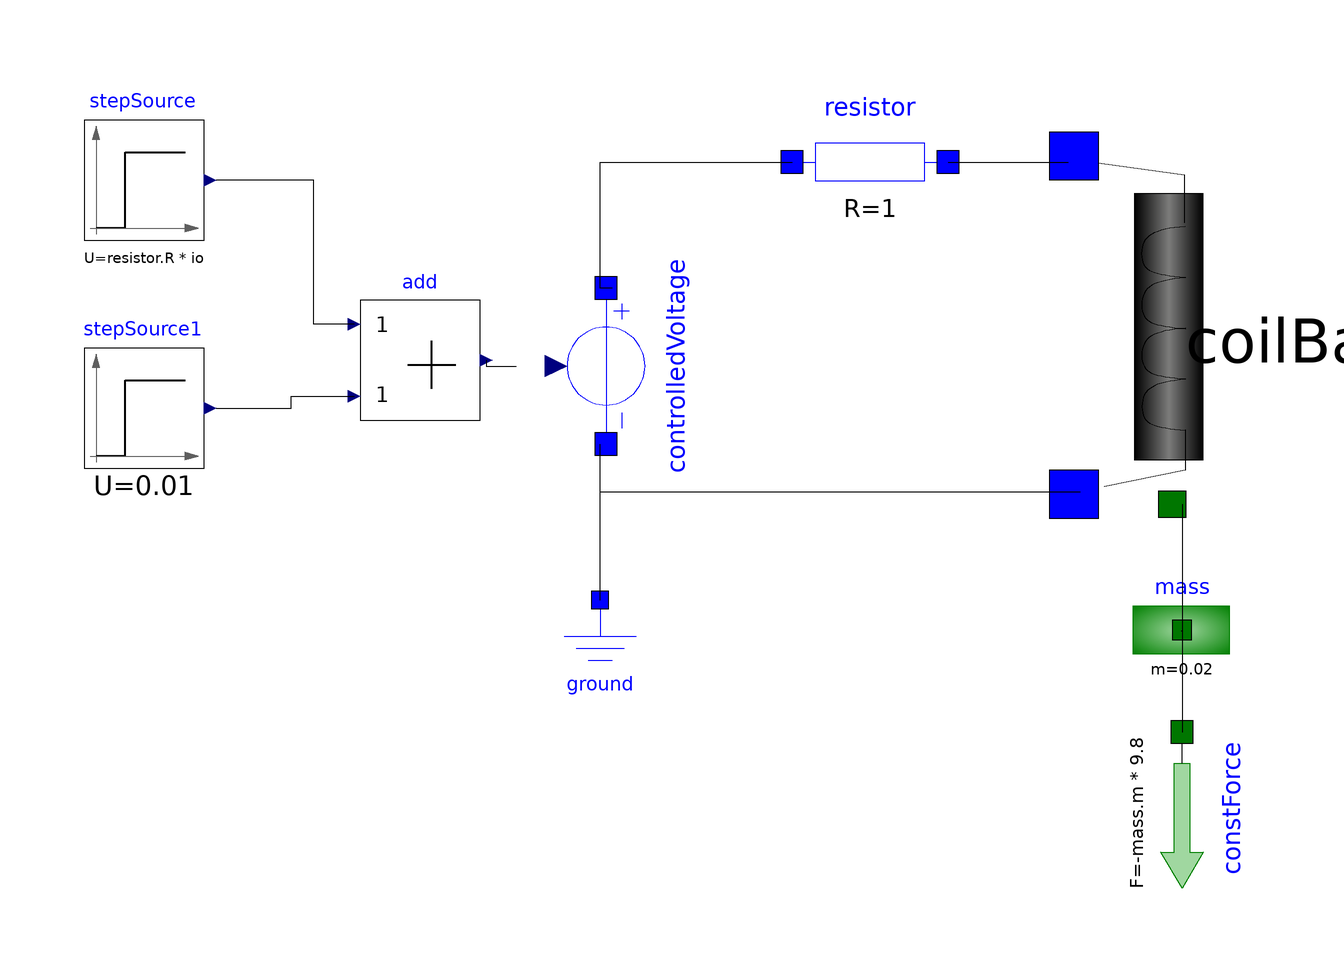

The Modelica model whose source follows is shown above as a component diagram (icons at their Placement, wires along their Line points).

model MaglevSys
    
    parameter Real g = 9.8;
    parameter Real io = sqrt((2*mass.m*g*coilBall.yo)/coilBall.Lo);
     
  
    DSFLib.Circuits.Components.Resistor resistor(R = 1) annotation(
      Placement(visible = true, transformation(origin = {-15, 71}, extent = {{-13, -13}, {13, 13}}, rotation = 0)));
    DSFLib.Mechanical.Translational.Components.Mass mass(m = 0.02, s(start = 0)) annotation(
      Placement(visible = true, transformation(origin = {37, -7}, extent = {{-11, -11}, {11, 11}}, rotation = 0)));
    DSFLib.ControlSystems.Actuators.Circuits.ModulatedVoltageSource controlledVoltage annotation(
      Placement(visible = true, transformation(origin = {-59, 37}, extent = {{-13, -13}, {13, 13}}, rotation = -90)));
    DSFLib.Circuits.Components.Ground ground annotation(
      Placement(visible = true, transformation(origin = {-60, -10}, extent = {{-10, -10}, {10, 10}}, rotation = 0)));
    DSFLib.Mechanical.Translational.Components.ConstForce constForce(F = -mass.m*9.8) annotation(
      Placement(visible = true, transformation(origin = {37, -37}, extent = {{-13, -13}, {13, 13}}, rotation = -90)));
    DSFLib.ControlSystems.Blocks.Components.StepSource stepSource(U = resistor.R*io) annotation(
      Placement(visible = true, transformation(origin = {-136, 68}, extent = {{-10, -10}, {10, 10}}, rotation = 0)));
    DSFLib.ControlSystems.Blocks.Components.Add add annotation(
      Placement(transformation(origin = {-90, 38}, extent = {{-10, -10}, {10, 10}})));
    DSFLib.ControlSystems.Blocks.Components.StepSource stepSource1(U = 0.01) annotation(
      Placement(visible = true, transformation(origin = {-136, 30}, extent = {{-10, -10}, {10, 10}}, rotation = 0)));
    TP4Bellini.CoilBall coilBall(i(start = io)) annotation(
      Placement(visible = true, transformation(origin = {19, 41}, extent = {{-31, 31}, {31, -31}}, rotation = -90)));
    
  equation
    connect(add.u1, stepSource.y) annotation(
      Line(points = {{-101, 44}, {-107.7, 44}, {-107.7, 68}, {-124, 68}}));
    connect(add.y, controlledVoltage.u) annotation(
      Line(points = {{-79, 38}, {-79, 37}, {-74, 37}}));
    connect(coilBall.n, controlledVoltage.n) annotation(
      Line(points = {{20, 16}, {-60, 16}, {-60, 24}}));
    connect(controlledVoltage.p, resistor.p) annotation(
      Line(points = {{-58, 50}, {-60, 50}, {-60, 71}, {-28, 71}}));
    connect(resistor.n, coilBall.p) annotation(
      Line(points = {{-2, 71}, {18, 71}}));
    connect(ground.p, controlledVoltage.n) annotation(
      Line(points = {{-60, -2}, {-60, 24}}));
    connect(mass.flange, constForce.flange) annotation(
      Line(points = {{36.89, -7.11}, {37, -7.11}, {37, -24}}));
    connect(coilBall.flange, mass.flange) annotation(
      Line(points = {{37, 14}, {37, -7}}));
    connect(stepSource1.y, add.u2) annotation(
      Line(points = {{-124, 30}, {-111.5, 30}, {-111.5, 32}, {-101, 32}}));
    annotation(
      Icon(graphics = {Text(origin = {-4, 0}, extent = {{-76, 52}, {76, -52}}, textString = "MaglevSys"), Rectangle(origin = {10, 2}, extent = {{-104, 40}, {104, -40}})}, coordinateSystem(extent = {{-100, -100}, {120, 100}})),
      Diagram);
  end MaglevSys;